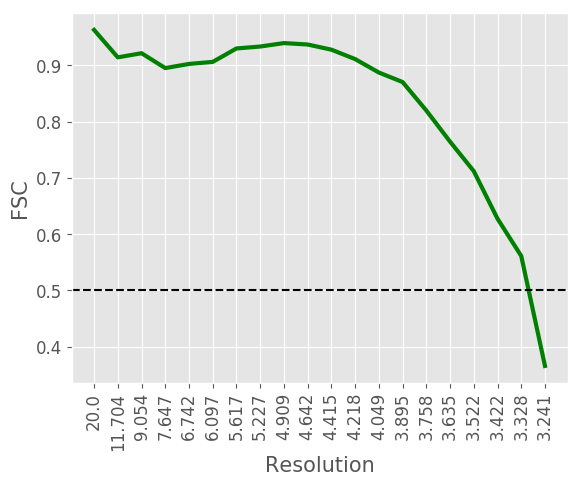

Data behind this chart, as committed beside it:
#resolution, fsc
20.0, 0.9629
11.7, 0.9142
9.054, 0.9215
7.647, 0.8951
6.742, 0.9025
6.097, 0.9061
5.617, 0.93
5.227, 0.9334
4.909, 0.9395
4.642, 0.937
4.415, 0.9278
4.218, 0.9111
4.049, 0.8872
3.895, 0.8703
3.758, 0.8197
3.635, 0.7644
3.522, 0.712
3.422, 0.6275
3.328, 0.5613
3.241, 0.366
